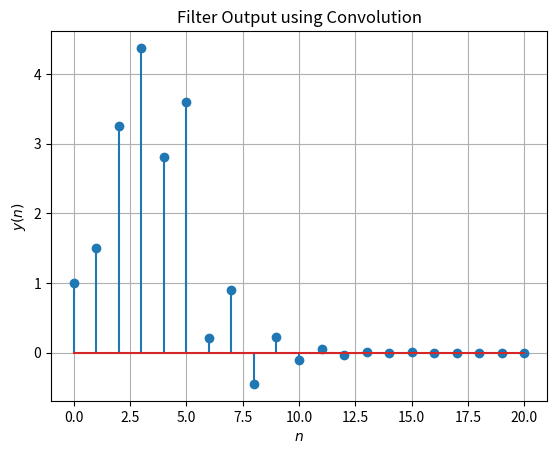

Python code for this plot:
import numpy as np
import matplotlib.pyplot as plt

n = np.arange(14)
fn=(-1/2)**n
hn1=np.pad(fn, (0,2), 'constant', constant_values=(0))
hn2=np.pad(fn, (2,0), 'constant', constant_values=(0))
h = hn1+hn2

nh=len(h)
x=np.array([1.0,2.0,3.0,4.0,2.0,1.0])
nx = len(x)

y = np.zeros(nx+nh-1)

for k in range(0,nx+nh-1):
	for n in range(0,nx):
		if k-n >= 0 and k-n < nh:
			y[k]+=x[n]*h[k-n]

print(y)
plt.stem(range(0,nx+nh-1),y)
plt.title('Filter Output using Convolution')
plt.xlabel('$n$')
plt.ylabel('$y(n)$')
plt.grid()
plt.show()
